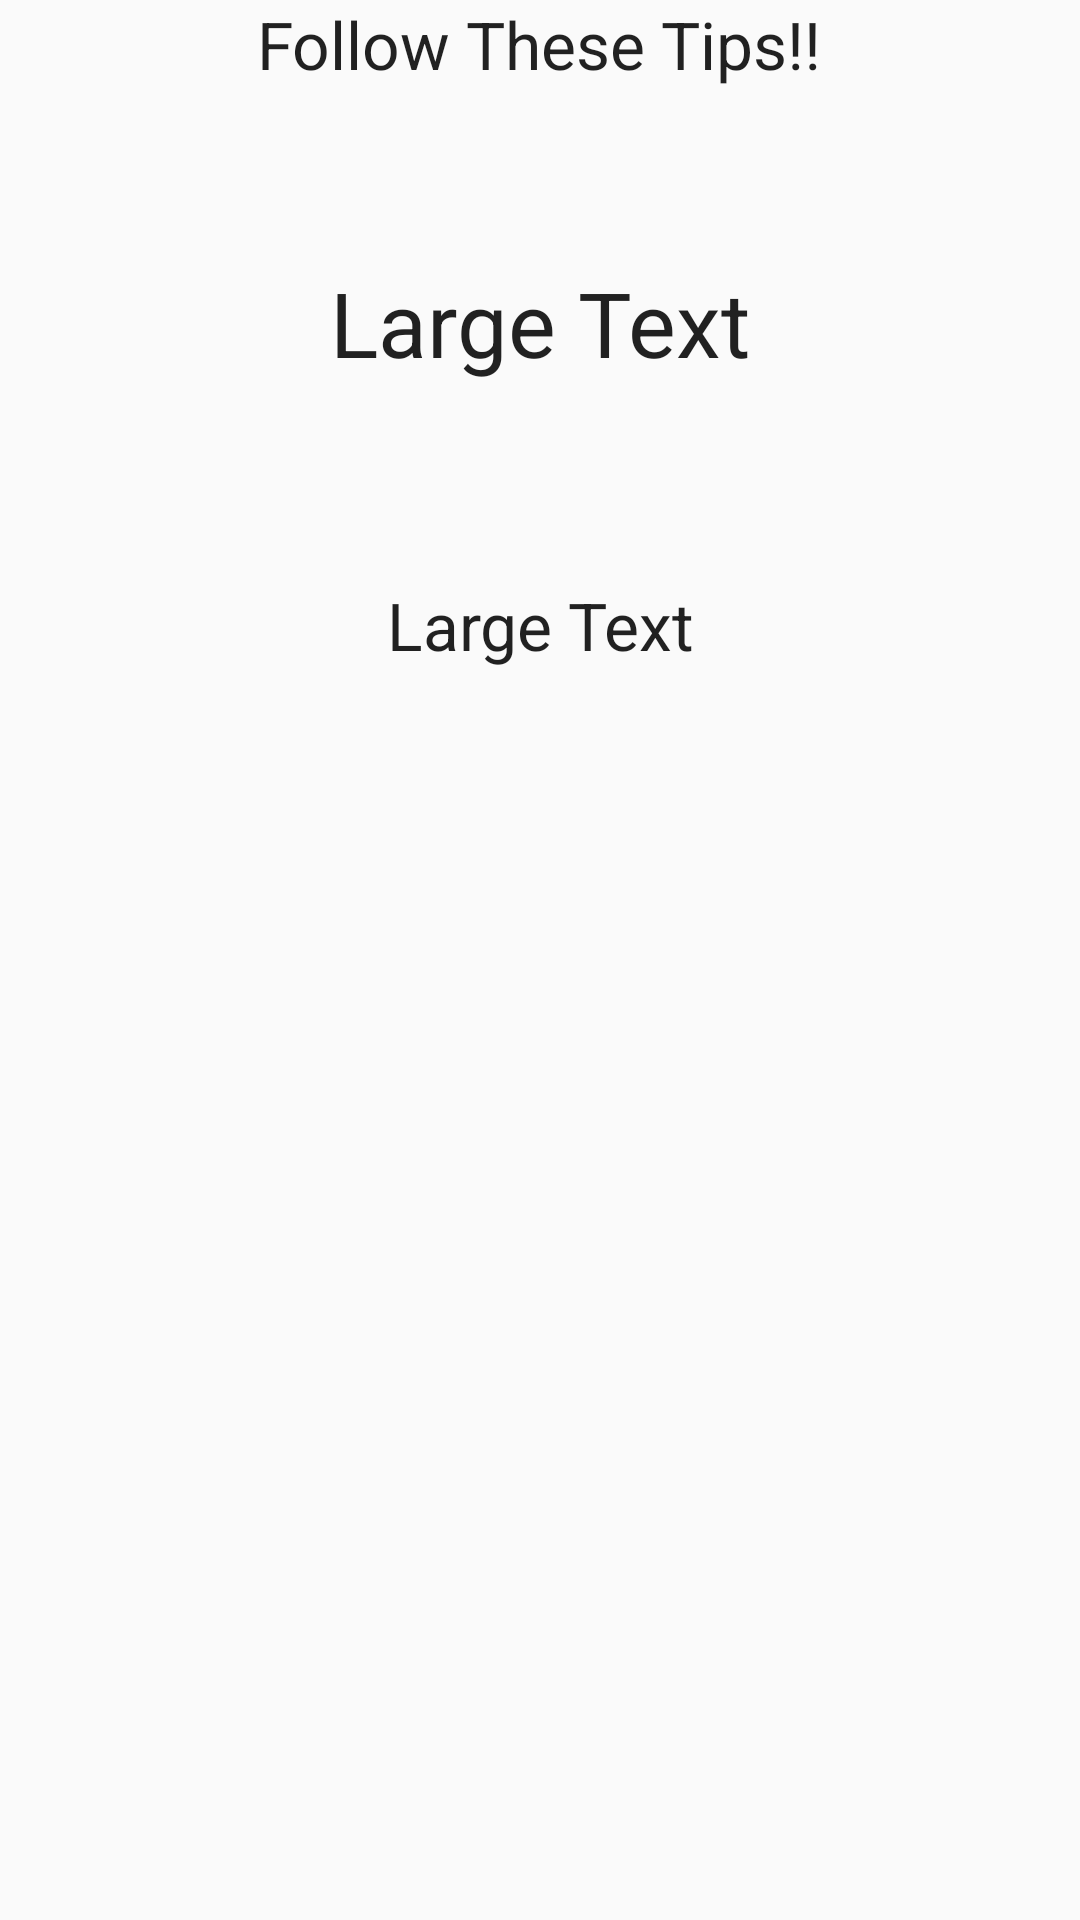

Write the Android layout XML for this screen, with the resource values it uses.
<!-- AndroidManifest.xml: application theme AppTheme -->
<!-- res/layout/activity_result.xml -->
<?xml version="1.0" encoding="utf-8"?>
<RelativeLayout xmlns:android="http://schemas.android.com/apk/res/android"
    xmlns:tools="http://schemas.android.com/tools"
    android:layout_width="match_parent"
    android:layout_height="match_parent"
    android:paddingBottom="@dimen/activity_vertical_margin"
    android:paddingLeft="@dimen/activity_horizontal_margin"
    android:paddingRight="@dimen/activity_horizontal_margin"
    android:paddingTop="@dimen/activity_vertical_margin"
    tools:context="dimigo.org.skinhead.ResultActivity">

    <TextView
        android:layout_width="wrap_content"
        android:layout_height="wrap_content"
        android:textAppearance="?android:attr/textAppearanceLarge"
        android:text="Follow These Tips!!"
        android:id="@+id/textView4"
        android:layout_alignParentTop="true"
        android:layout_centerHorizontal="true" />

    <TextView
        android:layout_width="wrap_content"
        android:layout_height="wrap_content"
        android:textAppearance="?android:attr/textAppearanceLarge"
        android:text="Large Text"
        android:id="@+id/textView5"
        android:layout_marginTop="58dp"
        android:layout_below="@+id/textView4"
        android:layout_centerHorizontal="true"
        android:textSize="30dp" />

    <TextView
        android:layout_width="fill_parent"
        android:layout_height="wrap_content"
        android:textAppearance="?android:attr/textAppearanceLarge"
        android:text="Large Text"
        android:id="@+id/textView6"
        android:gravity="center"
        android:layout_below="@+id/textView5"
        android:layout_alignParentLeft="true"
        android:layout_alignParentStart="true"
        android:layout_marginTop="66dp" />
</RelativeLayout>
<!-- resources referenced by this layout -->
<resources>
  <style name="AppTheme" parent="Theme.AppCompat.Light.DarkActionBar">
          
          <item name="colorPrimary">@color/colorPrimary</item>
          <item name="colorPrimaryDark">@color/colorPrimaryDark</item>
          <item name="colorAccent">@color/colorAccent</item>
      </style>
  <!-- not gathered from this repository: default colours our renderer supplied (Android Studio template values) -->
  <color name="colorPrimary">#FF6200EE</color>
  <color name="colorPrimaryDark">#FF3700B3</color>
  <color name="colorAccent">#FF03DAC5</color>
</resources>
